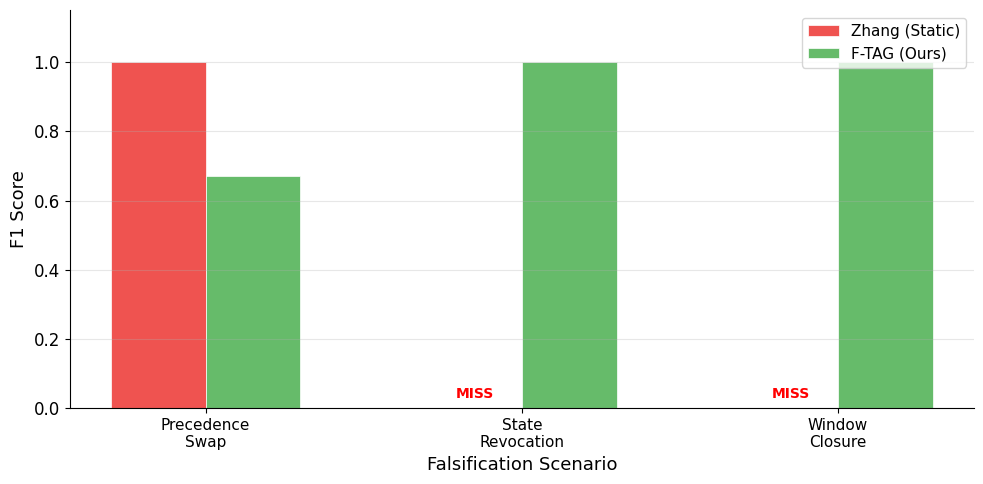

Source code (Python): (Note: this script raises an exception after producing the figure.)
import matplotlib.pyplot as plt
import matplotlib
import numpy as np

matplotlib.rcParams['font.family'] = 'DejaVu Sans'
matplotlib.rcParams['font.size'] = 12

scenarios = ['Precedence\nSwap', 'State\nRevocation', 'Window\nClosure']

# F1 scores: Zhang (Static) and F-TAG (Ours)
# Precedence Swap: Zhang P=1.0 R=1.0 F1=1.0, F-TAG P=0.50 R=1.0 F1=0.67
# State Revocation: Zhang P=0 R=0 F1=0.0, F-TAG P=1.0 R=1.0 F1=1.0
# Window Closure: Zhang P=0 R=0 F1=0.0, F-TAG P=1.0 R=1.0 F1=1.0
zhang_f1 = [1.0, 0.0, 0.0]
ftag_f1 = [0.67, 1.0, 1.0]

x = np.arange(len(scenarios))
width = 0.30

fig, ax = plt.subplots(figsize=(10, 5))

bars1 = ax.bar(x - width/2, zhang_f1, width, label='Zhang (Static)', color='#EF5350', edgecolor='white', linewidth=0.5)
bars2 = ax.bar(x + width/2, ftag_f1, width, label='F-TAG (Ours)', color='#66BB6A', edgecolor='white', linewidth=0.5)

# Add MISS labels for zero-score bars
for i, val in enumerate(zhang_f1):
    if val == 0.0:
        ax.text(x[i] - width/2, 0.02, 'MISS', ha='center', va='bottom', fontsize=10, fontweight='bold', color='red')

ax.set_ylabel('F1 Score', fontsize=13)
ax.set_xlabel('Falsification Scenario', fontsize=13)
ax.set_xticks(x)
ax.set_xticklabels(scenarios, fontsize=11)
ax.set_ylim(0, 1.15)
ax.set_yticks([0.0, 0.2, 0.4, 0.6, 0.8, 1.0])
ax.legend(loc='upper right', fontsize=11)
ax.grid(axis='y', alpha=0.3)
ax.spines['top'].set_visible(False)
ax.spines['right'].set_visible(False)

plt.tight_layout()
plt.savefig('Figures/fig_falsification_detection.png', dpi=200, bbox_inches='tight')
print("Figure saved to Figures/fig_falsification_detection.png")
